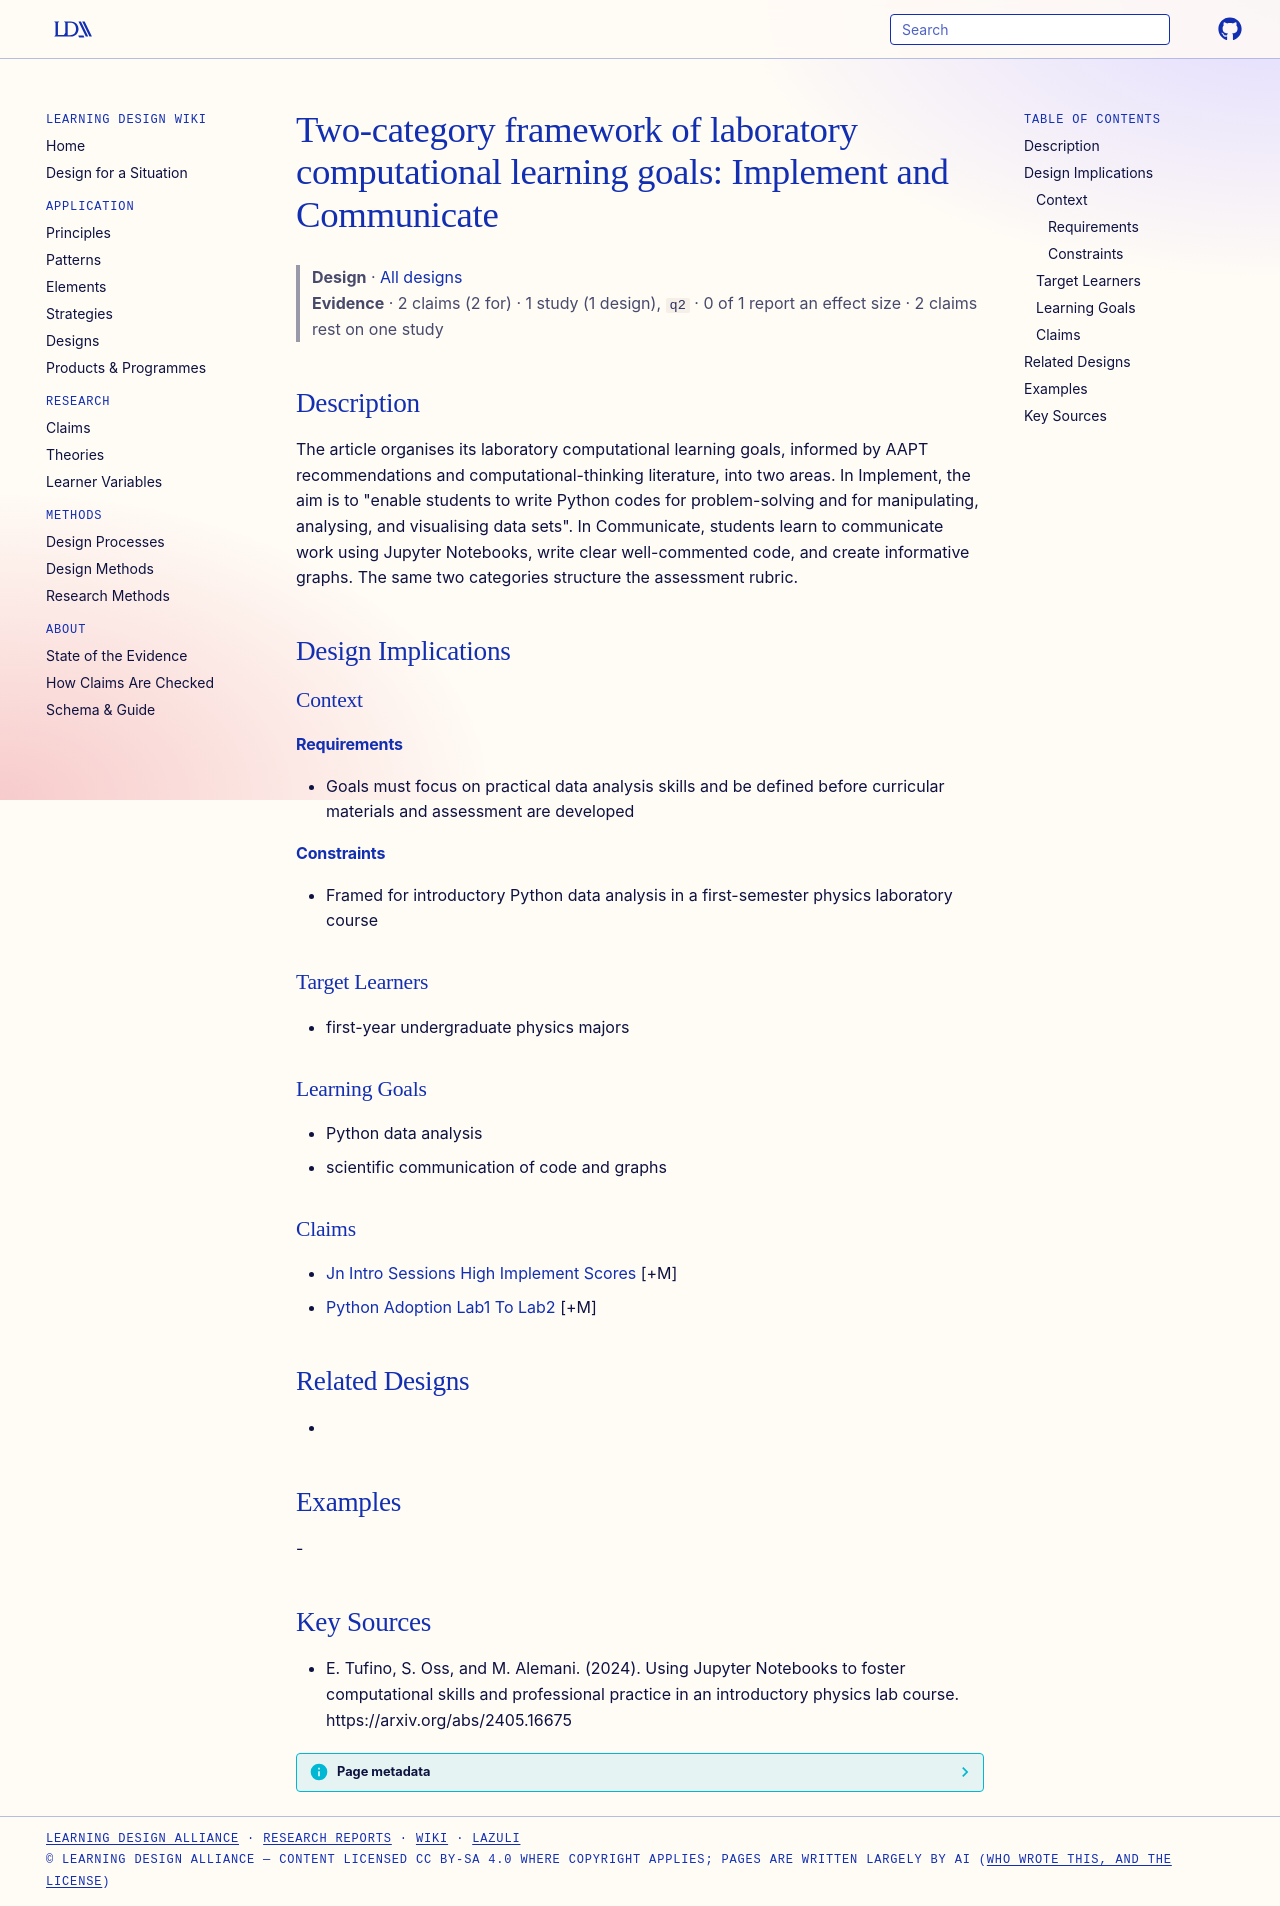

repository: Learning-Design-Alliance/learning-wiki · page: designs/implement-communicate-computational-goals/index.html · generator: mkdocs

---
type: design
id: implement-communicate-computational-goals
title: "Two-category framework of laboratory computational learning goals: Implement and Communicate"
description: The article organises its laboratory computational learning goals, informed by AAPT recommendations and computational-thinking literature, into two areas.
status: review
generated:
  by: "process:settle-candidates"
  at: 2026-11-20
sources:
  - id: e-tufino-2024
    resource: "https://arxiv.org/abs/2405.16675"
    title: "E. Tufino, S. Oss, and M. Alemani. (2024). Using Jupyter Notebooks to foster computational skills and professional practice in an introductory physics lab course. https://arxiv.org/abs/2405.16675"
    author: E. Tufino, S. Oss, and M. Alemani
---

# Two-category framework of laboratory computational learning goals: Implement and Communicate

> **Design** · [All designs](index.md)
> **Evidence** · 2 claims (2 for) · 1 study (1 design), `q2` · 0 of 1 report an effect size · 2 claims rest on one study

## Description
The article organises its laboratory computational learning goals, informed by AAPT recommendations and computational-thinking literature, into two areas. In Implement, the aim is to "enable students to write Python codes for problem-solving and for manipulating, analysing, and visualising data sets". In Communicate, students learn to communicate work using Jupyter Notebooks, write clear well-commented code, and create informative graphs. The same two categories structure the assessment rubric.

## Design Implications

### Context
#### Requirements
- Goals must focus on practical data analysis skills and be defined before curricular materials and assessment are developed
#### Constraints
- Framed for introductory Python data analysis in a first-semester physics laboratory course

### Target Learners
- first-year undergraduate physics majors

### Learning Goals
- Python data analysis
- scientific communication of code and graphs

### Claims
- [Jn Intro Sessions High Implement Scores](../claims/jn-intro-sessions-high-implement-scores.md) [+M]
- [Python Adoption Lab1 To Lab2](../claims/python-adoption-lab1-to-lab2.md) [+M]

## Related Designs
- 

## Examples
-

## Key Sources
- E. Tufino, S. Oss, and M. Alemani. (2024). Using Jupyter Notebooks to foster computational skills and professional practice in an introductory physics lab course. https://arxiv.org/abs/2405.16675
